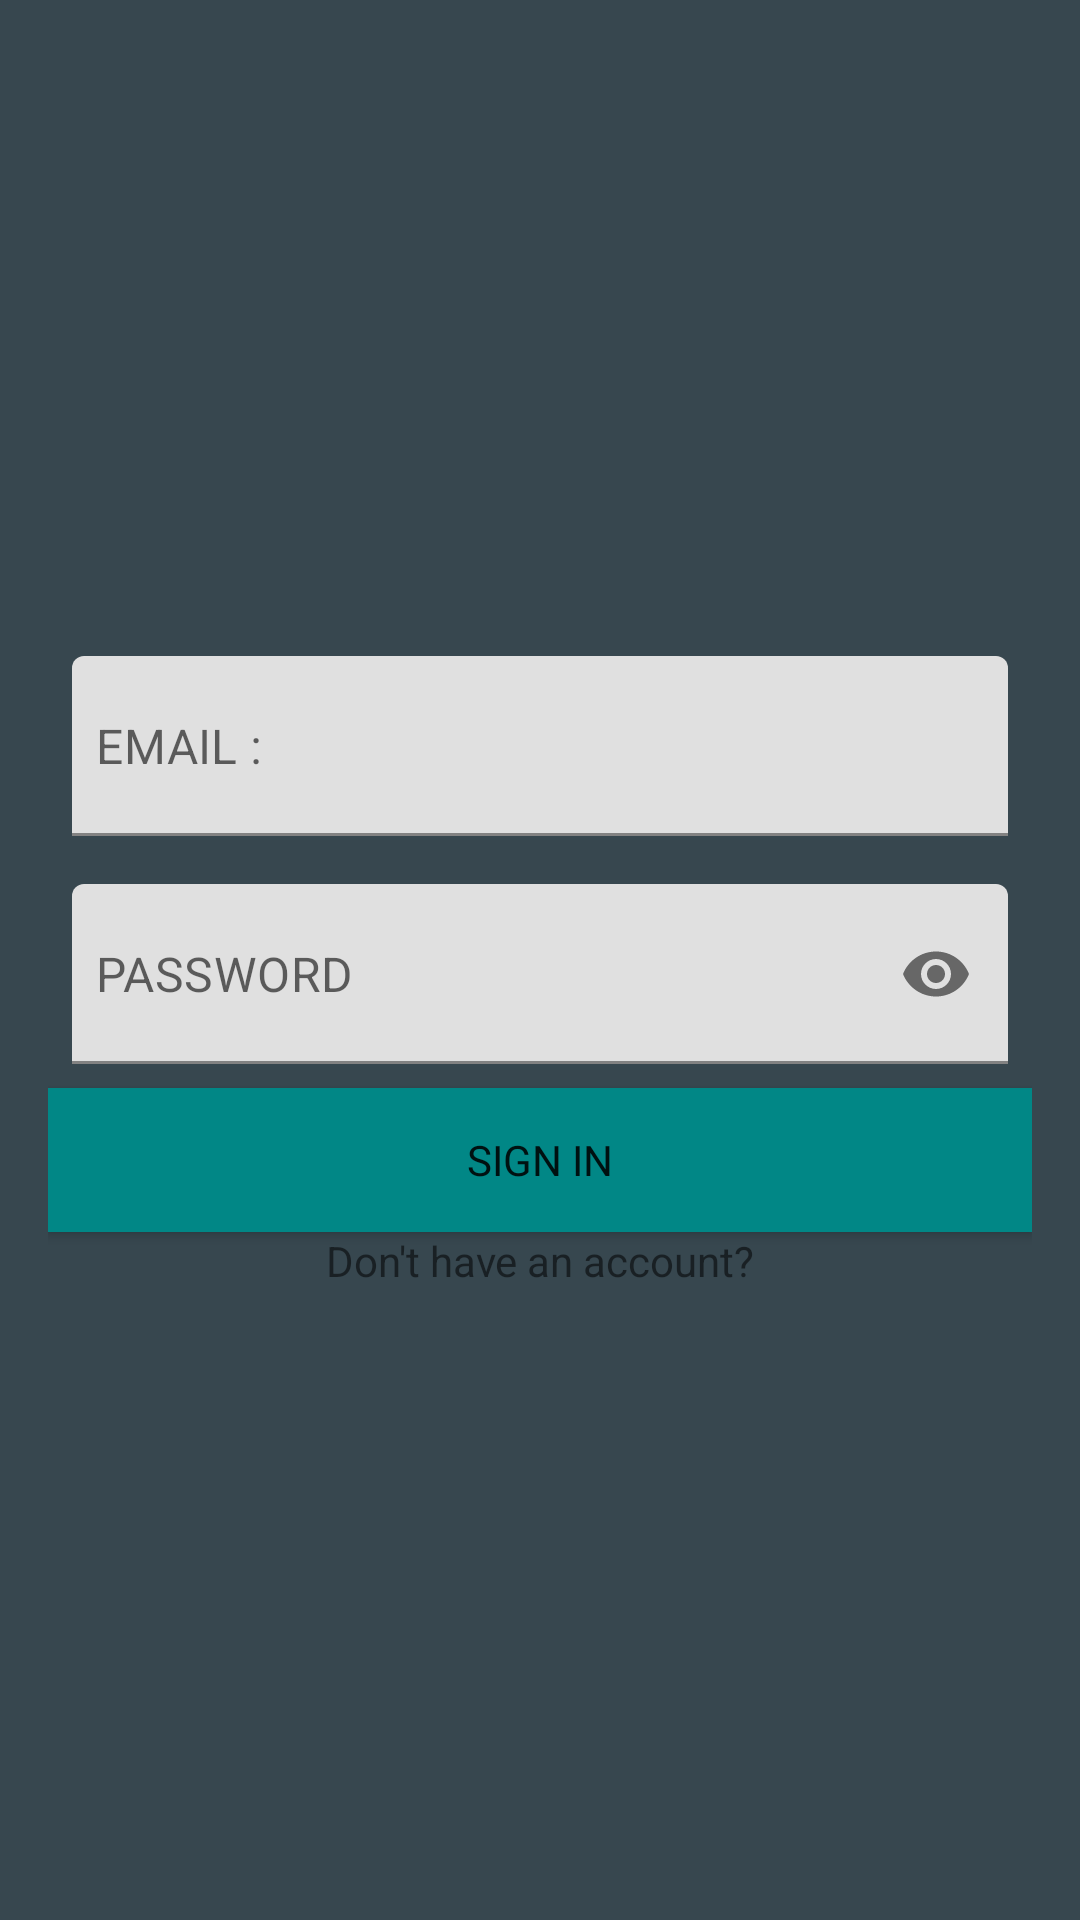

Here is an Android app screen rendered from its layout file. Give the layout XML and the strings, colors and styles it references.
<!-- AndroidManifest.xml: application theme AppTheme -->
<!-- res/layout/fragment_sign_in.xml -->
<?xml version="1.0" encoding="utf-8"?>
<layout xmlns:android="http://schemas.android.com/apk/res/android"
    xmlns:app="http://schemas.android.com/apk/res-auto"
    xmlns:tools="http://schemas.android.com/tools"
    tools:context=".login.SignInFragment">

    <data></data>

    <androidx.constraintlayout.widget.ConstraintLayout
        android:layout_width="match_parent"
        android:layout_height="match_parent"
        android:background="@color/colorPrimary"
        android:padding="16dp">

        <com.google.android.material.textfield.TextInputLayout
            android:id="@+id/sign_in_email_layout"
            android:layout_width="match_parent"
            android:layout_height="wrap_content"
            android:layout_margin="8dp"
            app:hintEnabled="false"
            app:layout_constraintBottom_toTopOf="@id/sign_in_password_layout"
            app:layout_constraintTop_toTopOf="parent"
            app:layout_constraintVertical_chainStyle="packed">

            <com.google.android.material.textfield.TextInputEditText
                android:id="@+id/sign_in_email"
                android:layout_width="match_parent"
                android:layout_height="60dp"
                android:background="@drawable/rounded_card_more"
                android:hint="EMAIL :"
                android:inputType="textEmailAddress"
                android:padding="8dp"
                android:paddingStart="16dp" />
        </com.google.android.material.textfield.TextInputLayout>

        <com.google.android.material.textfield.TextInputLayout
            android:id="@+id/sign_in_password_layout"
            android:layout_width="match_parent"
            android:layout_height="wrap_content"
            android:layout_margin="8dp"
            app:hintEnabled="false"
            app:layout_constraintBottom_toTopOf="@id/sign_in_button"
            app:layout_constraintTop_toBottomOf="@id/sign_in_email_layout"
            app:passwordToggleEnabled="true">

            <com.google.android.material.textfield.TextInputEditText
                android:id="@+id/sign_in_password"
                android:layout_width="match_parent"
                android:layout_height="60dp"
                android:background="@drawable/rounded_card_more"
                android:hint="PASSWORD "
                android:inputType="textPassword"
                android:padding="8dp"
                android:paddingStart="16dp" />
        </com.google.android.material.textfield.TextInputLayout>

        <Button
            android:id="@+id/sign_in_button"
            android:layout_width="match_parent"
            android:layout_height="wrap_content"
            android:background="@color/colorAccent"
            android:text="SIGN IN"
            app:layout_constraintBottom_toTopOf="@id/action_sign_up"
            app:layout_constraintTop_toBottomOf="@id/sign_in_password_layout" />

        <TextView
            android:id="@+id/action_sign_up"
            android:layout_width="match_parent"
            android:layout_height="wrap_content"
            android:gravity="center_horizontal"
            android:text="Don't have an account?"
            app:layout_constraintBottom_toBottomOf="parent"
            app:layout_constraintTop_toBottomOf="@id/sign_in_button" />

    </androidx.constraintlayout.widget.ConstraintLayout>
</layout>
<!-- resources referenced by this layout -->
<resources>
  <color name="colorAccent">#018786</color>
  <color name="colorPrimary">#37474f</color>
  <style name="AppTheme" parent="Theme.MaterialComponents.DayNight.DarkActionBar">
          
          <item name="colorPrimary">@color/colorPrimaryDark</item>
          <item name="colorPrimaryDark">@color/colorPrimaryDark</item>
          <item name="colorAccent">@color/colorAccent</item>
          <item name="fontFamily">@font/quicksand</item>
      </style>
  <color name="colorPrimaryDark">#36474f</color>
</resources>
